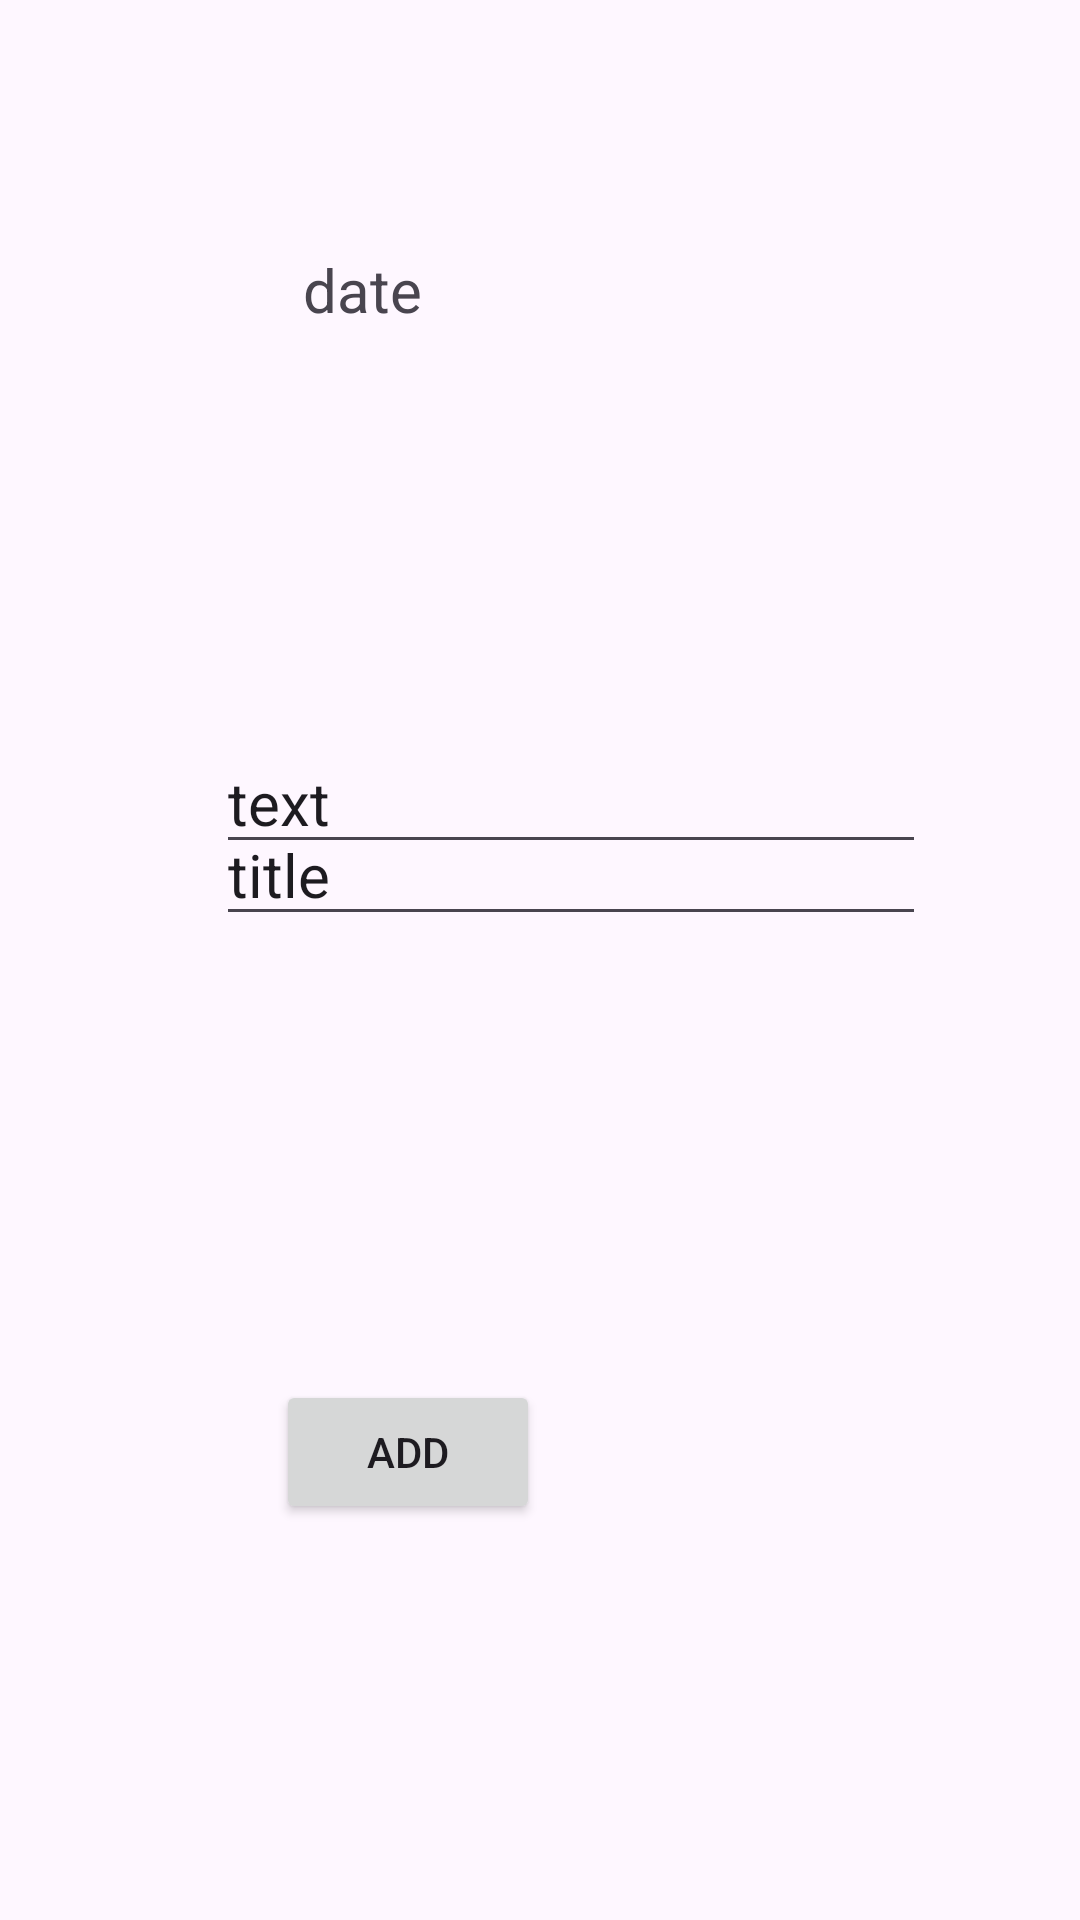

The Android layout XML behind this screen, and the referenced resources:
<!-- AndroidManifest.xml: application theme Theme.Mood_tracker -->
<!-- res/layout/activity_add.xml -->
<?xml version="1.0" encoding="utf-8"?>
<androidx.constraintlayout.widget.ConstraintLayout xmlns:android="http://schemas.android.com/apk/res/android"
    xmlns:app="http://schemas.android.com/apk/res-auto"
    xmlns:tools="http://schemas.android.com/tools"
    android:id="@+id/main"
    android:layout_width="match_parent"
    android:layout_height="match_parent"
    tools:context=".AddActivity">


    <EditText
        android:id="@+id/text_input"
        android:layout_width="wrap_content"
        android:layout_height="wrap_content"
        android:layout_marginStart="72dp"
        android:layout_marginBottom="352dp"
        android:ems="10"
        android:inputType="text"
        android:text="text"
        android:textSize="20sp"
        app:layout_constraintBottom_toBottomOf="parent"
        app:layout_constraintStart_toStartOf="parent" />

    <EditText
        android:id="@+id/title_input"
        android:layout_width="wrap_content"
        android:layout_height="wrap_content"
        android:layout_marginStart="72dp"
        android:layout_marginTop="268dp"
        android:ems="10"
        android:inputType="text"
        android:text="title"
        android:textSize="20sp"
        app:layout_constraintStart_toStartOf="parent"
        app:layout_constraintTop_toTopOf="parent" />

    <TextView
        android:id="@+id/date_output"
        android:layout_width="wrap_content"
        android:layout_height="wrap_content"
        android:layout_marginStart="101dp"
        android:layout_marginTop="83dp"
        android:text="date"
        android:textSize="20sp"
        app:layout_constraintStart_toStartOf="parent"
        app:layout_constraintTop_toTopOf="parent" />

    <Button
        android:id="@+id/add"
        android:layout_width="wrap_content"
        android:layout_height="wrap_content"
        android:layout_marginStart="92dp"
        android:layout_marginTop="172dp"
        android:text="add"
        app:layout_constraintStart_toStartOf="parent"
        app:layout_constraintTop_toBottomOf="@+id/text_input" />

</androidx.constraintlayout.widget.ConstraintLayout>
<!-- resources referenced by this layout -->
<resources>
  <style name="Theme.Mood_tracker" parent="Base.Theme.Mood_tracker" />
  <style name="Base.Theme.Mood_tracker" parent="Theme.Material3.DayNight.NoActionBar">
          
          
      </style>
</resources>
